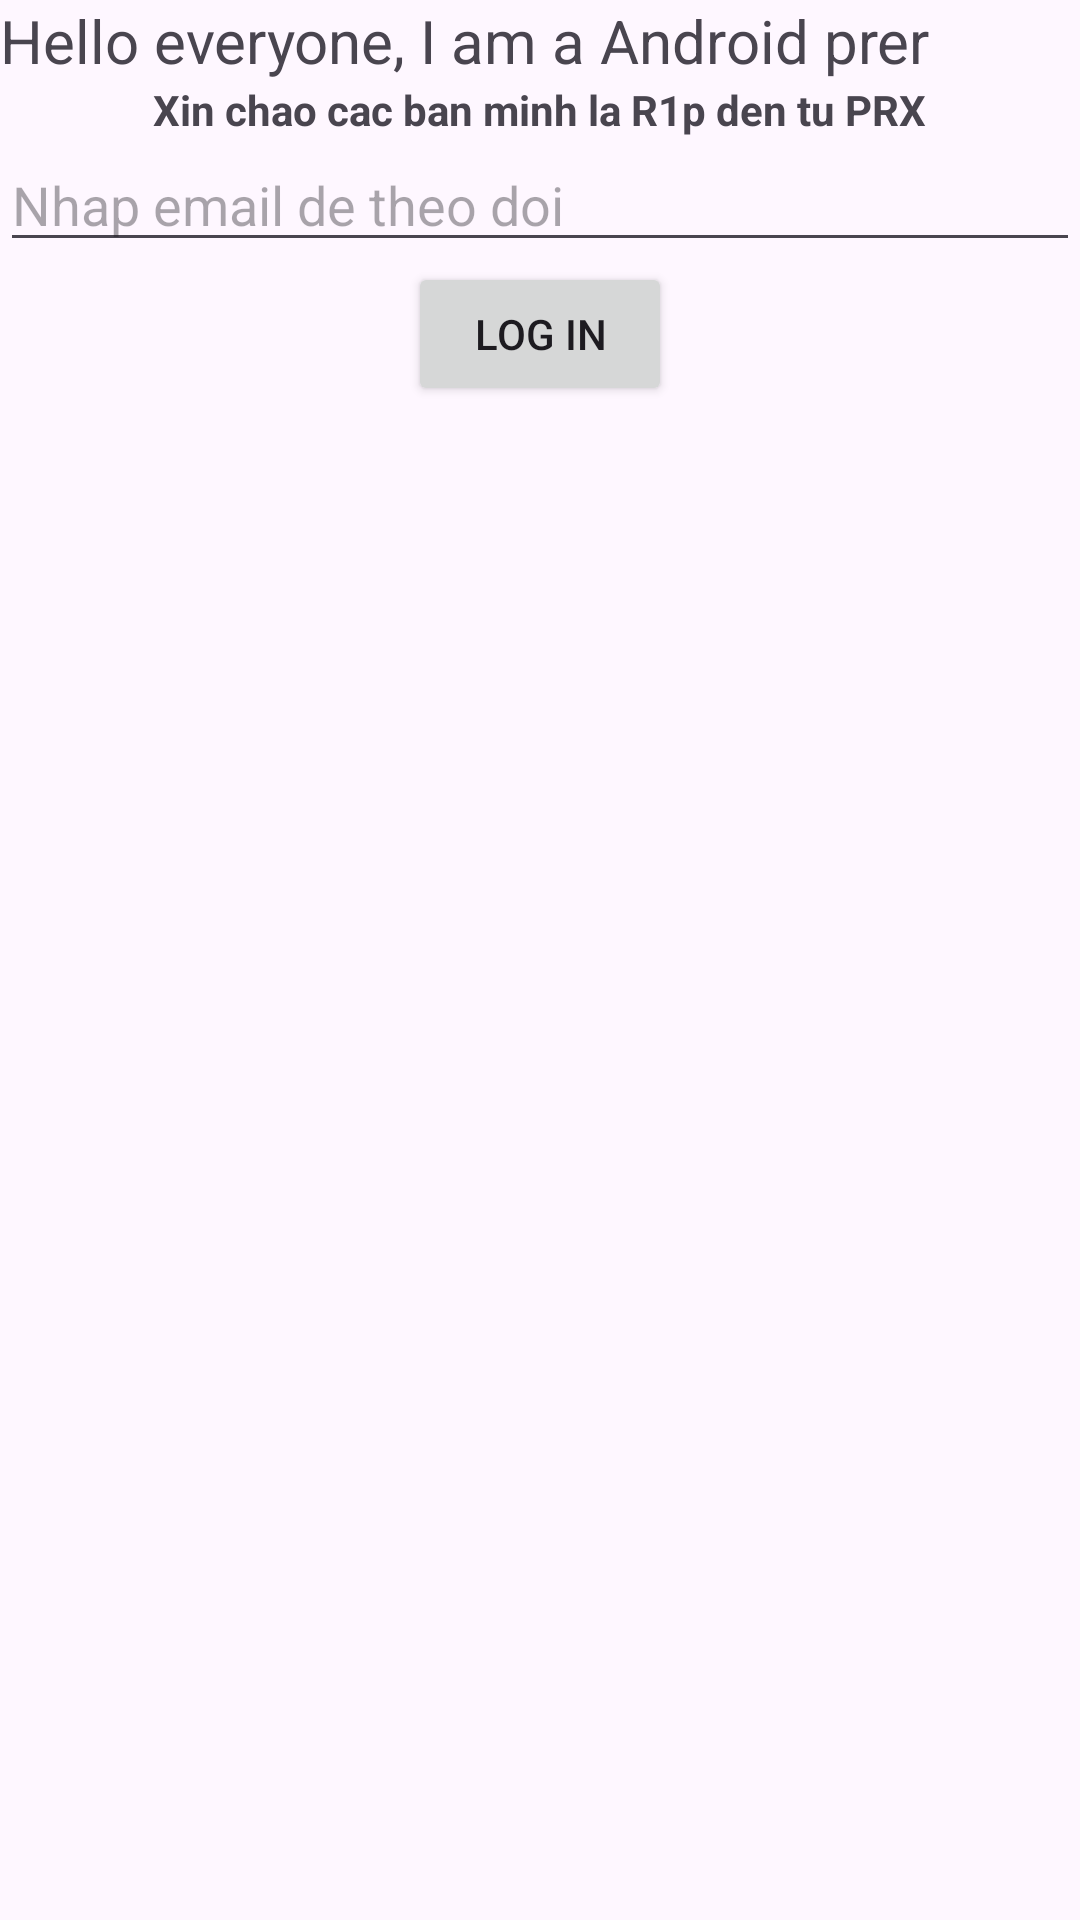

Android layout source for this screen:
<!-- AndroidManifest.xml: application theme Theme.ProjectDemoAp -->
<!-- res/layout/activity_main.xml -->
<?xml version="1.0" encoding="utf-8"?>
<LinearLayout xmlns:android="http://schemas.android.com/apk/res/android"
    xmlns:app="http://schemas.android.com/apk/res-auto"
    xmlns:tools="http://schemas.android.com/tools"
    android:layout_width="match_parent"
    android:layout_height="match_parent"
    android:layout_marginLeft="20dp"
    android:layout_marginRight="20dp"
    android:orientation="vertical">

    <TextView
        android:layout_width="match_parent"
        android:layout_height="wrap_content"
        android:layout_gravity="center"
        android:text="@string/slogan"
        android:textSize="20sp" />

    <ImageView
        android:id="@+id/imageView"
        android:layout_width="match_parent"
        android:layout_height="wrap_content"
        android:visibility="visible"
        tools:srcCompat="@tools:sample/avatars" />
    <TextView
        android:layout_width="wrap_content"
        android:layout_height="wrap_content"
        android:text="Xin chao cac ban minh la R1p den tu PRX"
        android:layout_gravity="center"
        android:textStyle="bold"/>
    <EditText
        android:layout_width="match_parent"
        android:layout_height="wrap_content"
        android:hint="Nhap email de theo doi"/>
    <Button
        android:layout_width="wrap_content"
        android:layout_height="wrap_content"
        android:text="@string/Button_login"
        android:layout_gravity="center"/>
</LinearLayout>
<!-- resources referenced by this layout -->
<resources>
  <string name="Button_login">Log in</string>
  <string name="slogan">Hello everyone, I am a Android prer</string>
  <style name="Theme.ProjectDemoAp" parent="Base.Theme.ProjectDemoAp" />
  <style name="Base.Theme.ProjectDemoAp" parent="Theme.Material3.DayNight.NoActionBar">
          
          
      </style>
</resources>
